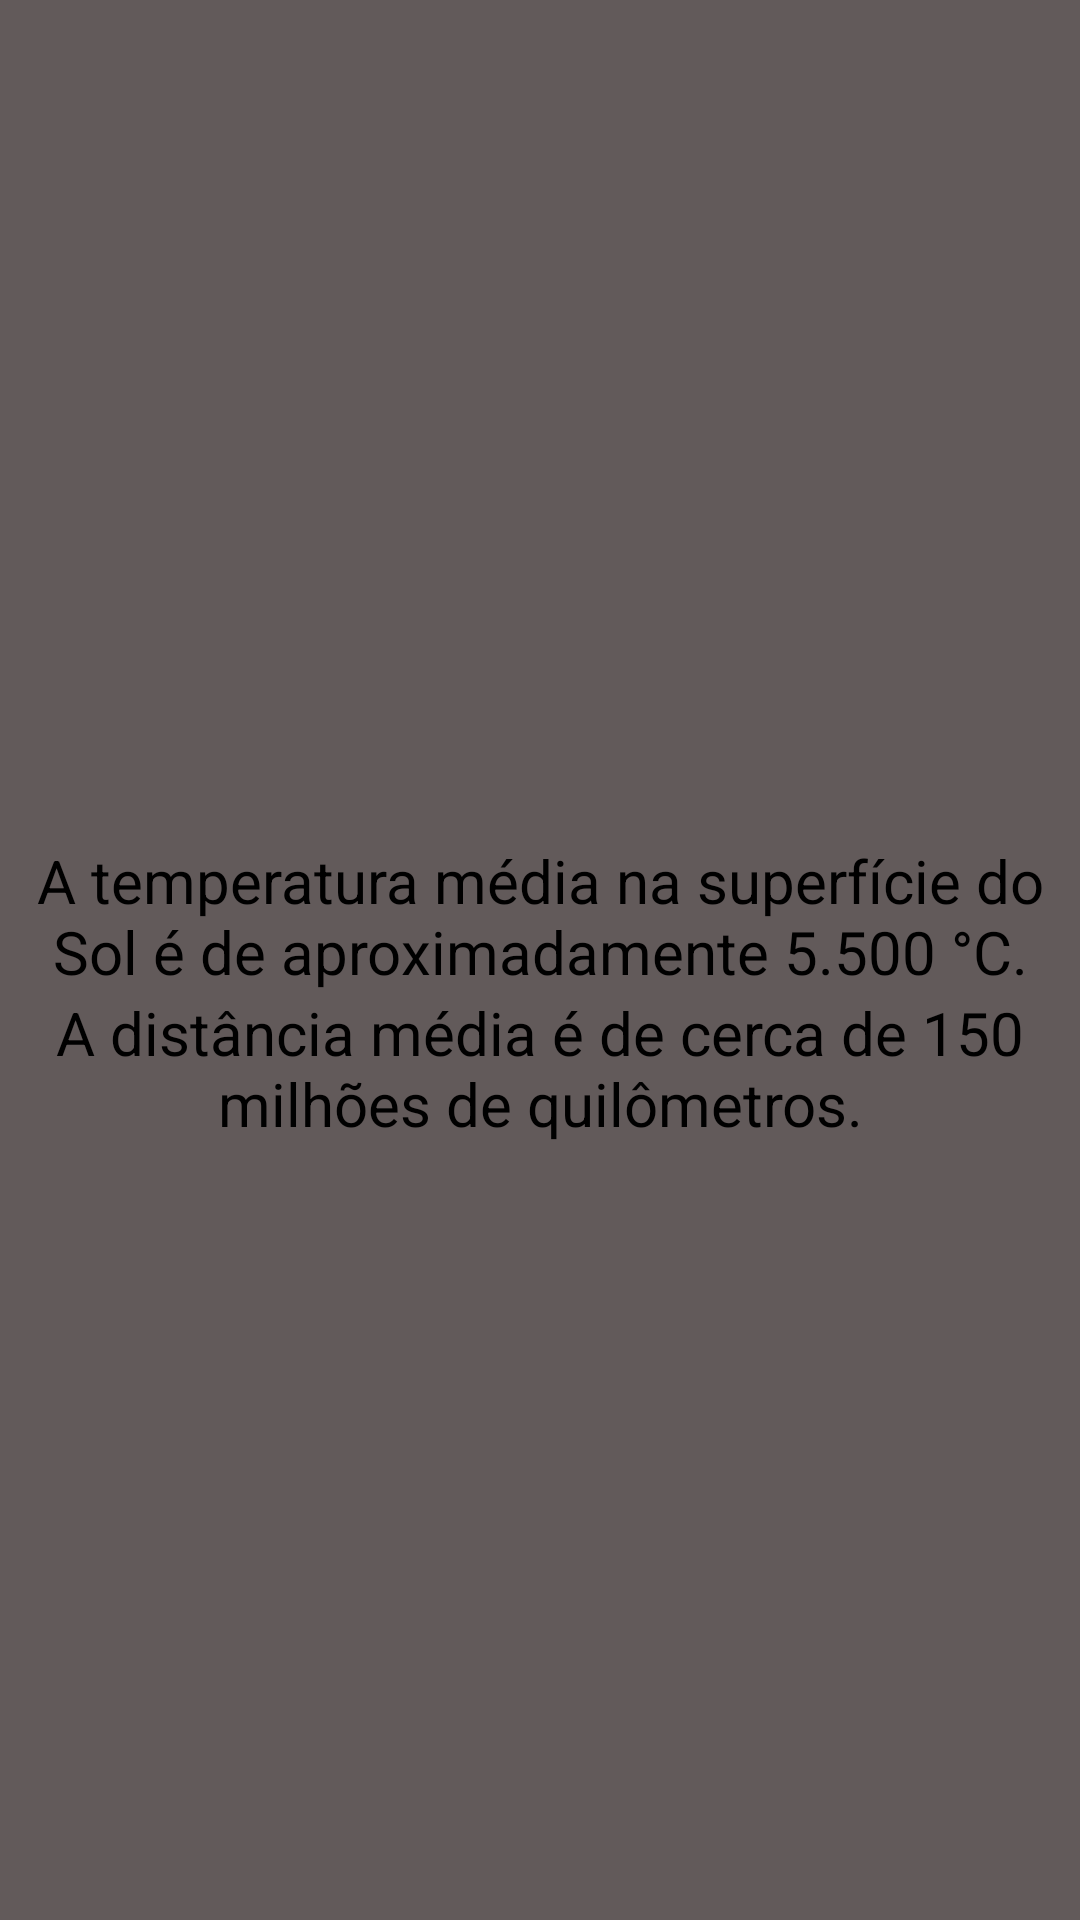

Android layout source for this screen:
<!-- AndroidManifest.xml: application theme Theme.AppPlanetas -->
<!-- res/layout/activity_sol.xml -->
<?xml version="1.0" encoding="utf-8"?>
<LinearLayout xmlns:android="http://schemas.android.com/apk/res/android"
    xmlns:app="http://schemas.android.com/apk/res-auto"
    xmlns:tools="http://schemas.android.com/tools"
    android:id="@+id/main"
    android:orientation="vertical"
    android:background="@color/cinza"
    android:layout_width="match_parent"
    android:layout_height="match_parent"
    tools:context=".SolActivity">

    <ImageView
        android:layout_width="match_parent"
        android:layout_height="280dp"
        android:src="@drawable/sol"/>

    <TextView
        android:layout_width="match_parent"
        android:layout_height="wrap_content"
        android:text="A temperatura média na superfície do Sol é de aproximadamente 5.500 °C."
        android:gravity="center"
        android:textColor="@color/black"
        android:textSize="20dp"/>
    <TextView
        android:layout_width="match_parent"
        android:layout_height="wrap_content"
        android:text="A distância média é de cerca de 150 milhões de quilômetros."
        android:gravity="center"
        android:textColor="@color/black"
        android:textSize="20dp"/>

</LinearLayout>
<!-- resources referenced by this layout -->
<resources>
  <color name="black">#FF000000</color>
  <color name="cinza">#625A5A</color>
  <style name="Theme.AppPlanetas" parent="Base.Theme.AppPlanetas" />
  <style name="Base.Theme.AppPlanetas" parent="Theme.Material3.DayNight.NoActionBar">
          
          
      </style>
</resources>
